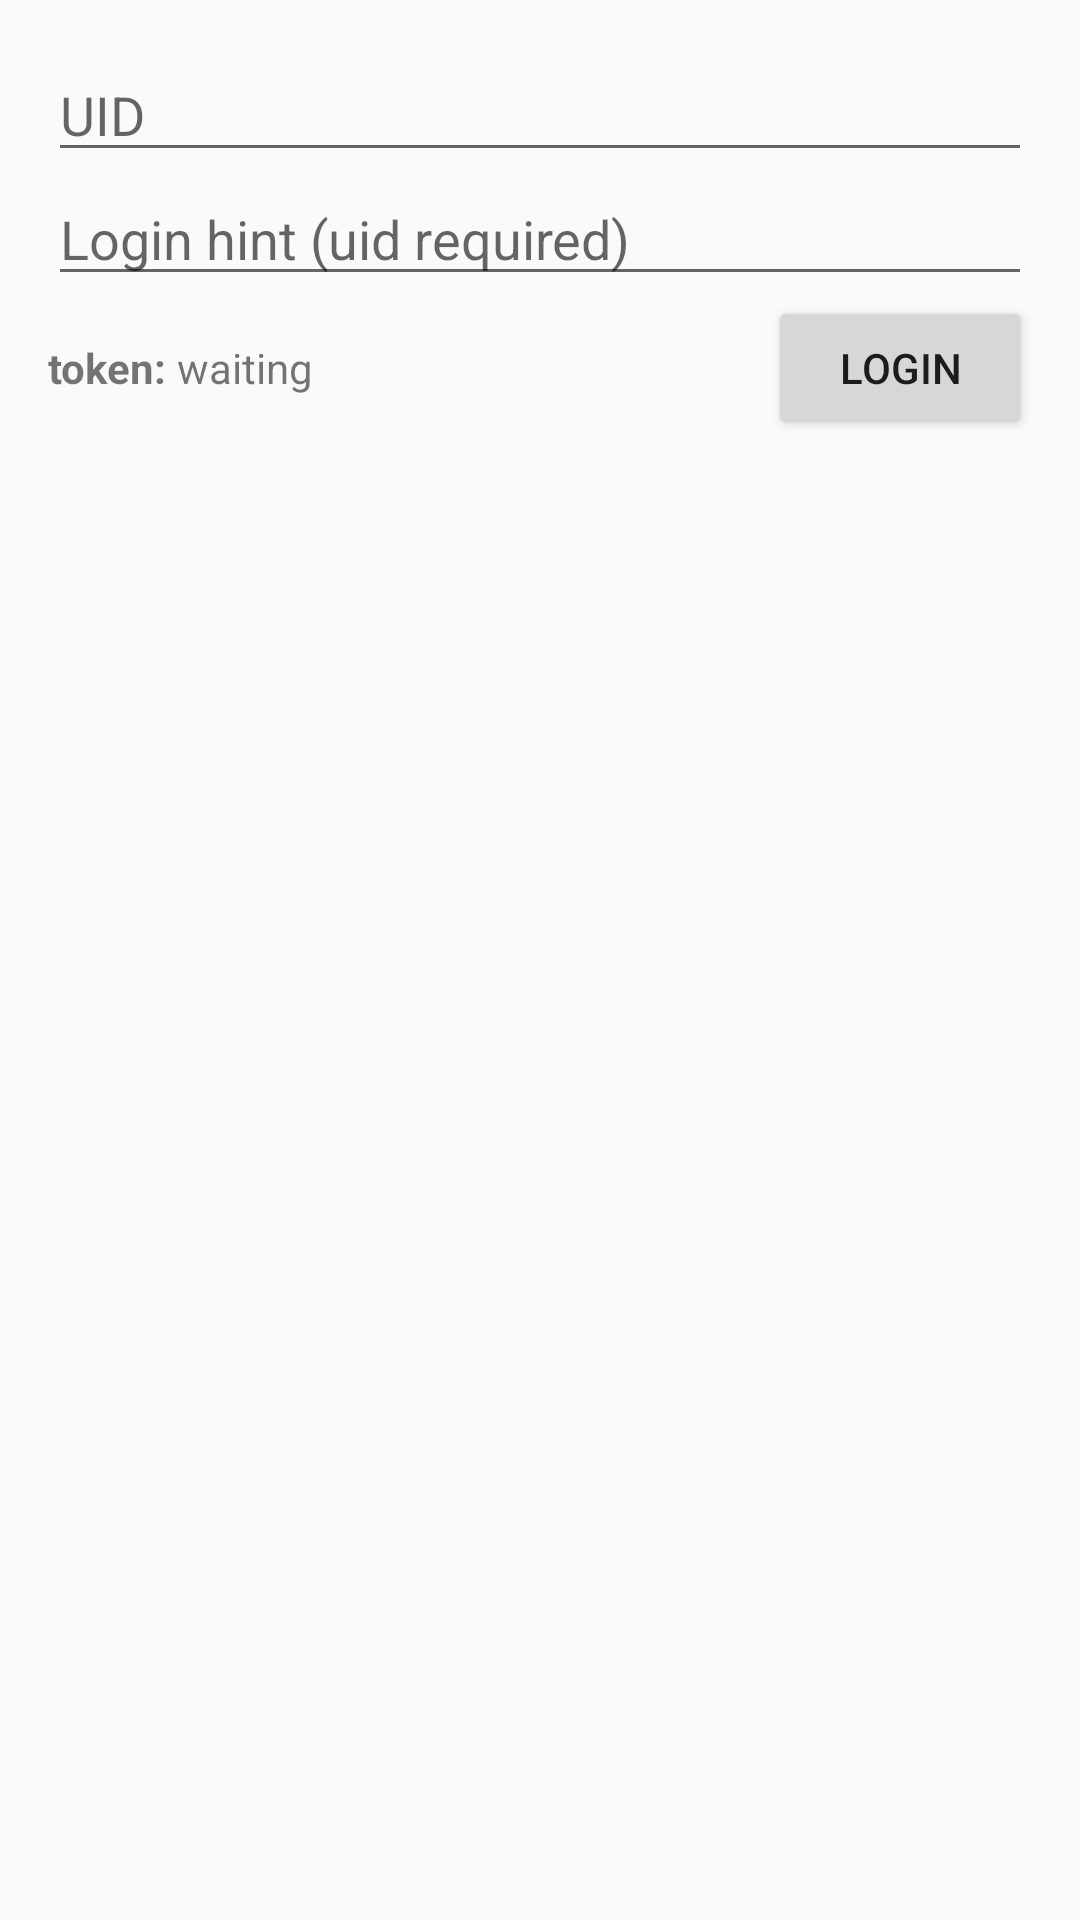

Layout XML and referenced resources for this Android screen:
<!-- AndroidManifest.xml: application theme AppTheme -->
<!-- res/layout/activity_auth.xml -->
<?xml version="1.0" encoding="utf-8"?>
<ScrollView xmlns:android="http://schemas.android.com/apk/res/android"
    xmlns:tools="http://schemas.android.com/tools"
    android:layout_width="match_parent"
    android:layout_height="match_parent"
    tools:context=".ui.AuthActivity" >

    <LinearLayout
        android:id="@+id/activity_main"
        android:layout_width="match_parent"
        android:layout_height="wrap_content"
        android:gravity="center"
        android:orientation="vertical"
        android:paddingBottom="@dimen/activity_vertical_margin"
        android:paddingLeft="@dimen/activity_horizontal_margin"
        android:paddingRight="@dimen/activity_horizontal_margin"
        android:paddingTop="@dimen/activity_vertical_margin">

        <EditText
            android:id="@+id/edit_uid"
            android:layout_width="match_parent"
            android:layout_height="wrap_content"
            android:hint="UID"
            android:inputType="number" />

        <EditText
            android:id="@+id/edit_login_hint"
            android:layout_width="match_parent"
            android:layout_height="wrap_content"
            android:hint="Login hint (uid required)"
            android:inputType="text" />

        <LinearLayout
            android:layout_width="match_parent"
            android:layout_height="wrap_content"
            android:gravity="center"
            android:orientation="horizontal">

            <TextView
                android:layout_width="wrap_content"
                android:layout_height="wrap_content"
                android:gravity="center"
                android:text="token: "
                android:textStyle="bold" />

            <TextView
                android:id="@+id/status_label"
                android:layout_width="0dp"
                android:layout_height="wrap_content"
                android:layout_weight="1"
                android:text="waiting" />

            <Button
                android:id="@+id/login"
                android:layout_width="wrap_content"
                android:layout_height="wrap_content"
                android:text="login" />
        </LinearLayout>

        <LinearLayout
            android:id="@+id/jwt_container"
            android:layout_width="match_parent"
            android:layout_height="wrap_content"
            android:layout_marginTop="16dp"
            android:gravity="center"
            android:orientation="horizontal"
            android:visibility="gone">

            <TextView
                android:layout_width="wrap_content"
                android:layout_height="wrap_content"
                android:gravity="center"
                android:text="jwt: "
                android:textStyle="bold" />

            <TextView
                android:id="@+id/jwt_label"
                android:layout_width="0dp"
                android:layout_height="wrap_content"
                android:layout_weight="1"
                android:text="waiting" />

            <Button
                android:id="@+id/jwt"
                android:layout_width="wrap_content"
                android:layout_height="wrap_content"
                android:text="jwt" />
        </LinearLayout>

    </LinearLayout>
</ScrollView>
<!-- resources referenced by this layout -->
<resources>
  <dimen name="activity_horizontal_margin">16dp</dimen>
  <dimen name="activity_vertical_margin">16dp</dimen>
  <style name="AppTheme" parent="Theme.AppCompat.Light">
          <item name="colorPrimary">@android:color/white</item>
          <item name="colorPrimaryDark">@color/colorPrimaryDark</item>
          <item name="colorAccent">@color/colorAccent</item>
      </style>
  <color name="colorPrimaryDark">#282828</color>
  <color name="colorAccent">#40d9ff</color>
</resources>
